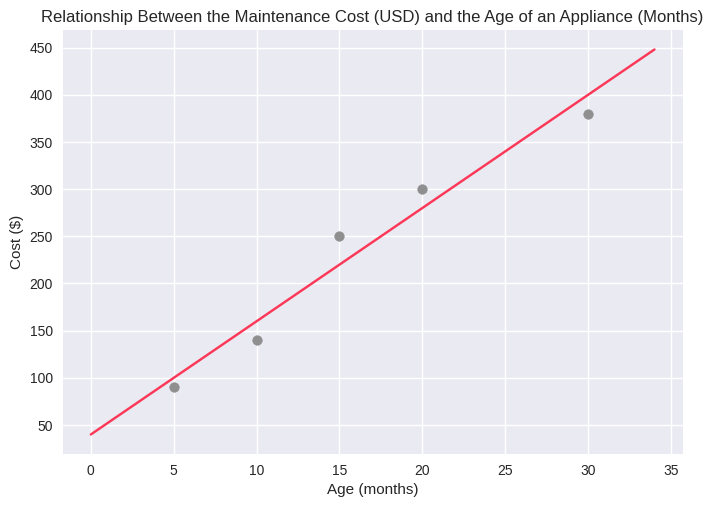

Recreate this plot in Python.
# Some Usefull Libraries
import numpy as np
import matplotlib.pyplot as plt

# Hardcoding a Cost Function
def cost_function(w, b, data):
    total_error = 0
    for point in range(len(data)):
        x = data[point][0]
        y = data[point][1]
        total_error += (y - (w * x + b)) ** 2
    total_error / float(len(data))

# Gradient Descent Algorithm
def gradient_descent(w, b, data, lr):
    w_grad = 0
    b_grad = 0

    n = len(data)

    for point in range(n):
        x = data[point][0]
        y = data[point][1]

        w_grad += -(1 / n) * (y - (w * x + b)) * x
        b_grad += -(1 / n) * (y - (w * x + b))

    weight = w - w_grad * lr
    bias = b - b_grad * lr
    return weight, bias

# Example Case

data = [[5, 90], [10, 140], [15, 250], [20, 300], [30, 380]]

w = 0
b = 0
lr = 0.002
epochs = 100000

for epoch in range(epochs):
    w, b = gradient_descent(w, b, data, lr)
print(w, b)

# Plot Result
plt.style.use('seaborn-v0_8')
plt.scatter([data[i][0] for i in range(len(data))], [data[i][1] for i in range(len(data))], color = "#8f8f8f")
plt.plot(list(range(0, 35)), [w * x + b for x in range(0, 35)], color = "#fc3858")
plt.title("Relationship Between the Maintenance Cost (USD) and the Age of an Appliance (Months)")
plt.xlabel("Age (months)")
plt.ylabel("Cost ($)")
plt.show()